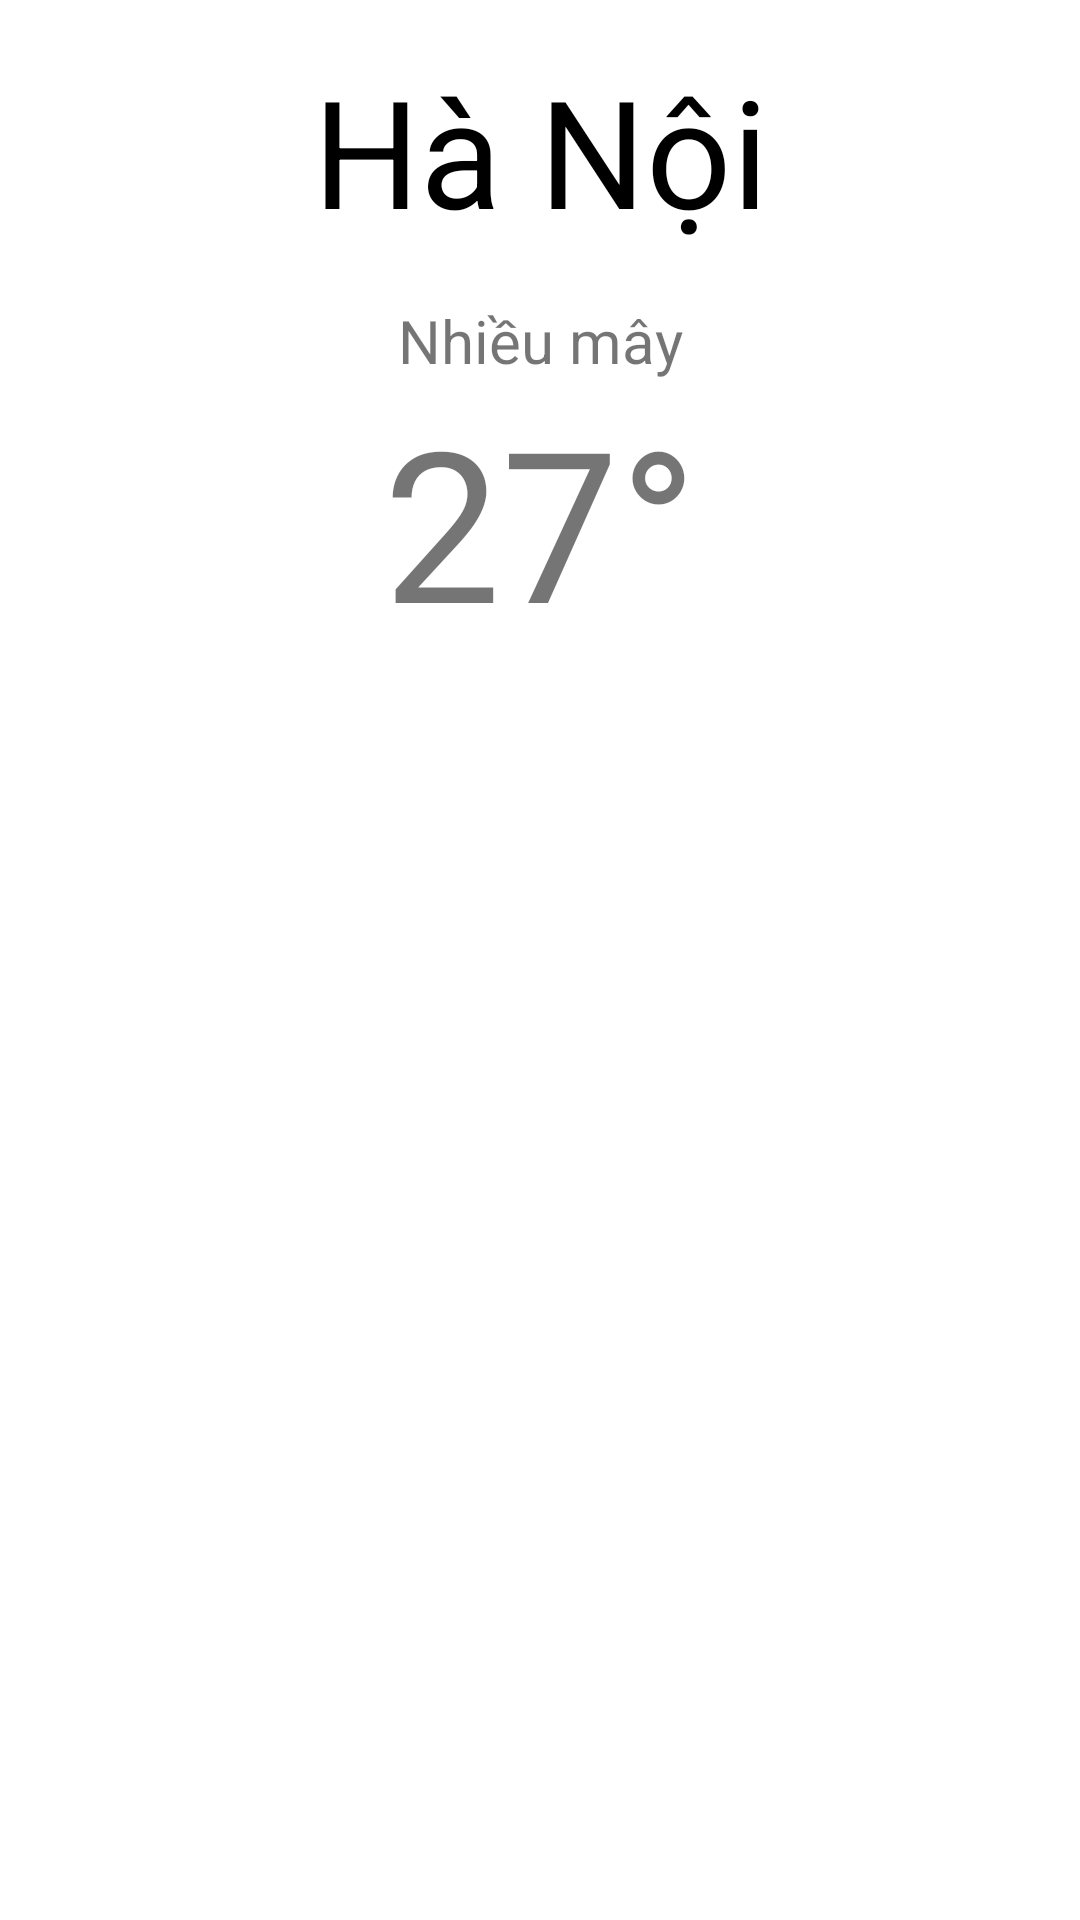

Here is an Android app screen rendered from its layout file. Give the layout XML and the strings, colors and styles it references.
<!-- AndroidManifest.xml: application theme Theme.ASM_HoangDuyManh -->
<!-- res/layout/activity_home.xml -->
<?xml version="1.0" encoding="utf-8"?>
<LinearLayout xmlns:android="http://schemas.android.com/apk/res/android"
    android:orientation="vertical"
    android:background="@mipmap/bg_weather"
    android:layout_width="match_parent"
    android:layout_height="match_parent">
    <TextView
        android:layout_width="match_parent"
        android:layout_height="100dp"
        android:text="Hà Nội"
        android:textSize="50sp"
        android:textColor="@color/black"
        android:gravity="center"/>
    <TextView
        android:id="@+id/tvIconPhrase"
        android:layout_width="match_parent"
        android:layout_height="wrap_content"
        android:text="Nhiều mây"
        android:gravity="center"
        android:textSize="20sp"/>
    <TextView
        android:id="@+id/tvTemperature"
        android:layout_width="match_parent"
        android:layout_height="wrap_content"
        android:textSize="70sp"
        android:text="27°"
        android:gravity="center"/>
    <androidx.recyclerview.widget.RecyclerView
        android:id="@+id/rvListTemperature"
        android:layout_width="match_parent"
        android:layout_height="wrap_content"/>
</LinearLayout>
<!-- resources referenced by this layout -->
<resources>
  <style name="Theme.ASM_HoangDuyManh" parent="Theme.MaterialComponents.DayNight.DarkActionBar">
          
          <item name="colorPrimary">@color/purple_500</item>
          <item name="colorPrimaryVariant">@color/purple_700</item>
          <item name="colorOnPrimary">@color/white</item>
          
          <item name="colorSecondary">@color/teal_200</item>
          <item name="colorSecondaryVariant">@color/teal_700</item>
          <item name="colorOnSecondary">@color/black</item>
          
          <item name="android:statusBarColor" tools:targetApi="l">?attr/colorPrimaryVariant</item>
          
      </style>
  <!-- not gathered from this repository: default colours our renderer supplied (Android Studio template values) -->
  <color name="purple_500">#FF6200EE</color>
  <color name="purple_700">#FF3700B3</color>
  <color name="teal_200">#FF03DAC5</color>
  <color name="teal_700">#FF018786</color>
  <color name="black">#FF000000</color>
  <color name="white">#FFFFFFFF</color>
</resources>
